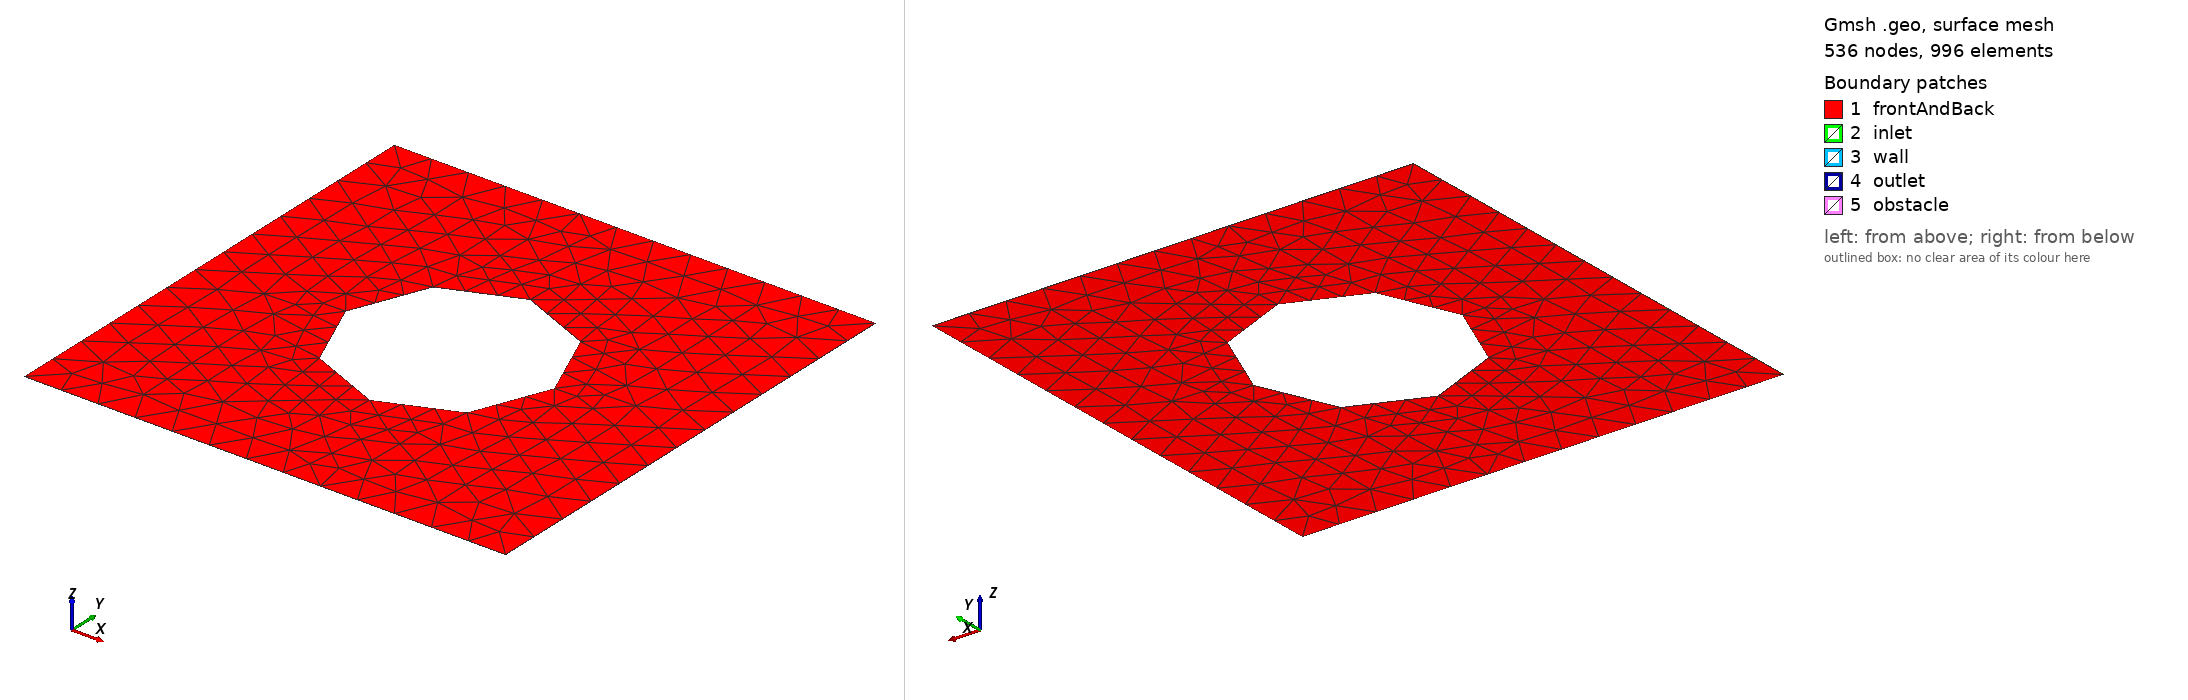

Gmsh geometry script, surface-meshed: 536 nodes, 996 surface elements. Boundary patches (legend numbers): 1 frontAndBack, 2 inlet, 3 wall, 4 outlet, 5 obstacle. Left view from above one corner, right view from below the opposite corner. Legend entries are the model's physical surfaces. The drawing asked Gmsh for element sizes between 1% and 20% of the model's largest extent; the script's own settings can give other sizes.

=== equilateral_octagon_2.geo (drawn) ===
// Gmsh project created on Fri Apr 05 21:01:20 2024
SetFactory("OpenCASCADE");
mesh_size0=0.005 * 100;
scale=1;
cx = 2*Pi*scale;
cy = 2*Pi*scale;
side_length=0.8*Pi * (Sqrt(2) -1)* scale;

h=2.414*side_length;
Ri = h/2;


Point(1) = {Pi * scale, Pi * scale, 0, mesh_size0};
Point(2) = {Pi * scale, 3*Pi*scale, 0, mesh_size0};
Point(3) = {3*Pi*scale, 3*Pi*scale, 0, mesh_size0};
Point(4) = {3*Pi*scale, Pi * scale, 0, mesh_size0};

Line(1) = {1, 2};
Line(2) = {2, 3};
Line(3) = {3, 4};
Line(4) = {4, 1};



Point(5) = {cx-side_length/2, cy-Ri, 0, mesh_size0};
Point(6) = {cx+side_length/2, cy-Ri, 0, mesh_size0};
Point(7) = {cx+Ri, cy-side_length/2, 0, mesh_size0};
Point(8) = {cx+Ri, cy+side_length/2, 0, mesh_size0};
Point(9) = {cx+side_length/2, cy+Ri, 0, mesh_size0};
Point(10) = {cx-side_length/2, cy+Ri, 0, mesh_size0};
Point(11) = {cx-Ri, cy+side_length/2, 0, mesh_size0};
Point(12) = {cx-Ri, cy-side_length/2, 0, mesh_size0};

Line(5) = {11, 12};
Line(6) = {12, 5};
Line(7) = {5, 6};
Line(8) = {6, 7};
Line(9) = {7, 8};
Line(10) = {8, 9};
Line(11) = {9, 10};
Line(12) = {10, 11};
Rotate {{0, 0, 1}, {2*Pi*scale, 2*Pi*scale, 0}, Pi/8} {
  Curve{12}; Curve{5}; Curve{6}; Curve{7}; Curve{8}; Curve{9}; Curve{11}; Curve{10}; 
}

Curve Loop(1) = {1, 2, 3, 4};
Curve Loop(2) = {12, 5, 6, 7, 8, 9, 10, 11};
Plane Surface(1) = {1, 2};

Extrude {0, 0, 0.005} {
  Surface{1}; 
  Layers{1};
  Recombine;
}//+
Physical Surface("inlet", 37) = {2};
Physical Surface("outlet", 38) = {4};
Physical Surface("obstacle", 39) = {6, 13, 12, 11, 10, 9, 8, 7};
Physical Surface("wall", 40) = {3, 5};
Physical Surface("frontAndBack", 41) = {1, 14};
Physical Volume("volume", 42) = {1};
